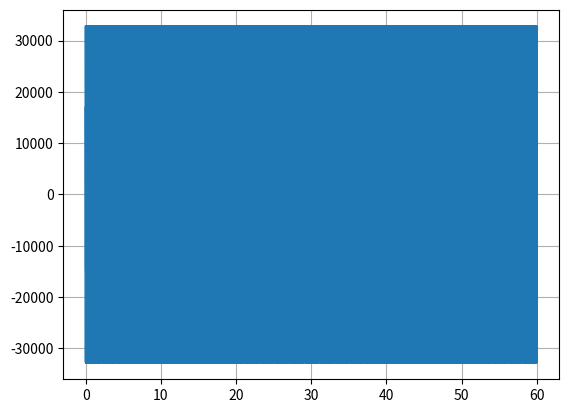

The script that saved this image:
import numpy as np
import matplotlib.pyplot as plt
from scipy.io import wavfile

fs = 200e3
Ts = 1/fs
length_signal = 200e3
bit = 0.2
fill_imp_time_0 = fs * bit
fill_imp_time_1 = fs - fill_imp_time_0
sample_0 = fs * 0.1
sample_1 = fs
minute_sample = fs * 60
fill_imp = 0
signal_length1 = 0
signal_length2 = 0

minute_sample = np.ones(int(minute_sample))

sample_0 = np.zeros(int(sample_0))
sample_1 = np.ones(int(fill_imp_time_1))

impulse = np.hstack((sample_0, sample_1))
while fill_imp < 60:
        signal_length1 = signal_length1 + length_signal
        signal_length2 = signal_length1 + fill_imp_time_0
        minute_sample[int(signal_length1):int(signal_length2)] = 0
        fill_imp += 1

t = np.arange(len(minute_sample)) * Ts
sinus = np.exp(1j * 2 * np.pi * 77500 * t) * 2**15 - 1

out = minute_sample * sinus

out_file = "dcf77_minute.wav"
wavfile.write(out_file, int(fs), out.astype(np.int16))

print(out)
plt.plot(t, out)
plt.grid(True)
plt.show()

